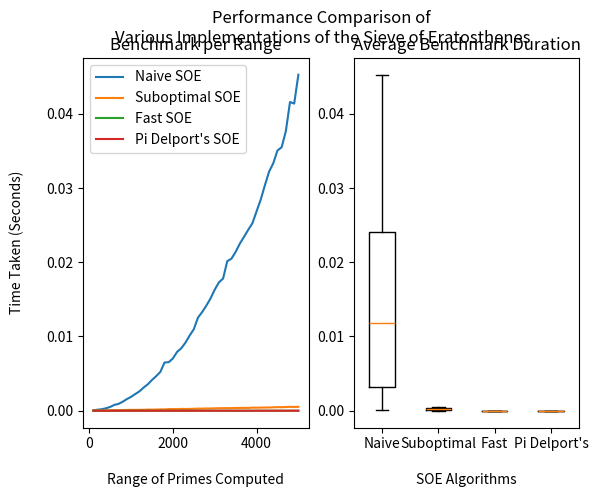

The matplotlib source for this figure:
import time
import matplotlib.pyplot as plt

def naive_sieve(m: int):
    BA = [True] * m
    for i, k in zip(range(2, m + 1), range(len(BA))):
        if BA[k] is False: continue
        for j in range(2, i):
            if i % j == 0:
                BA[k] = False
                f = k + j
                while f < len(BA):
                    BA[f] = False
                    f += j
                break
    return [i for i,j in zip(range(2, m + 1), BA) if j is True]

def suboptimal_sieve(m: int):
    BA = [True] * m
    for i, k in zip(range(2, m + 1), range(2, len(BA))):
        if BA[k] is False: continue
        for j in range(i**2, m, i):
            BA[j] = False
    return [i for i,j in zip(range(2, m + 1), BA[2:]) if j is True]

def fast_sieve(m: int):
    BA = [True] * m
    rtm = int(m**(1/2)) + 1
    for i in range(2, len(BA)):
        if BA[i]:
            yield i
            if i < rtm:
                f = i
                while f < len(BA):
                    BA[f] = False
                    f += i

def pidelport_sieve(limit):
    a = [True] * limit
    a[0] = a[1] = False
    for (i, isprime) in enumerate(a):
        if isprime:
            yield i
            for n in range(i*i, limit, i):
                a[n] = False

def visualize_performance():
    yt_naive = []
    yt_suboptimal = []
    yt_fast = []
    yt_pidelport = []
    xd = [x for x in range(100, 5001, 100)]

    for dt in xd:
        for f in [
            [naive_sieve, yt_naive],
            [suboptimal_sieve, yt_suboptimal],
            [fast_sieve, yt_fast],
            [pidelport_sieve, yt_pidelport]
        ]:
            t1 = time.time()
            f[0](dt)
            t2 = time.time()
            f[1].append(t2-t1)

    fig = plt.figure()
    gs = fig.add_gridspec(1, 2)
    line, box = gs.subplots(sharey=False)

    # Line graph
    line.plot(xd, yt_naive, label="Naive SOE")
    line.plot(xd, yt_suboptimal, label="Suboptimal SOE")
    line.plot(xd, yt_fast, label="Fast SOE")
    line.plot(xd, yt_pidelport, label="Pi Delport's SOE")
    line.set(xlabel="\nRange of Primes Computed", ylabel="Time Taken (Seconds)\n")
    line.set_title("Benchmark per Range")
    line.legend()

    # Box plot
    box.boxplot([yt_naive, yt_suboptimal, yt_fast, yt_pidelport])
    box.set(xlabel="\nSOE Algorithms", xticklabels=["Naive", "Suboptimal", "Fast", "Pi Delport's"])
    box.set_title("Average Benchmark Duration")

    plt.suptitle("Performance Comparison of \nVarious Implementations of the Sieve of Eratosthenes")
    plt.show()

if __name__ == '__main__':
    visualize_performance()